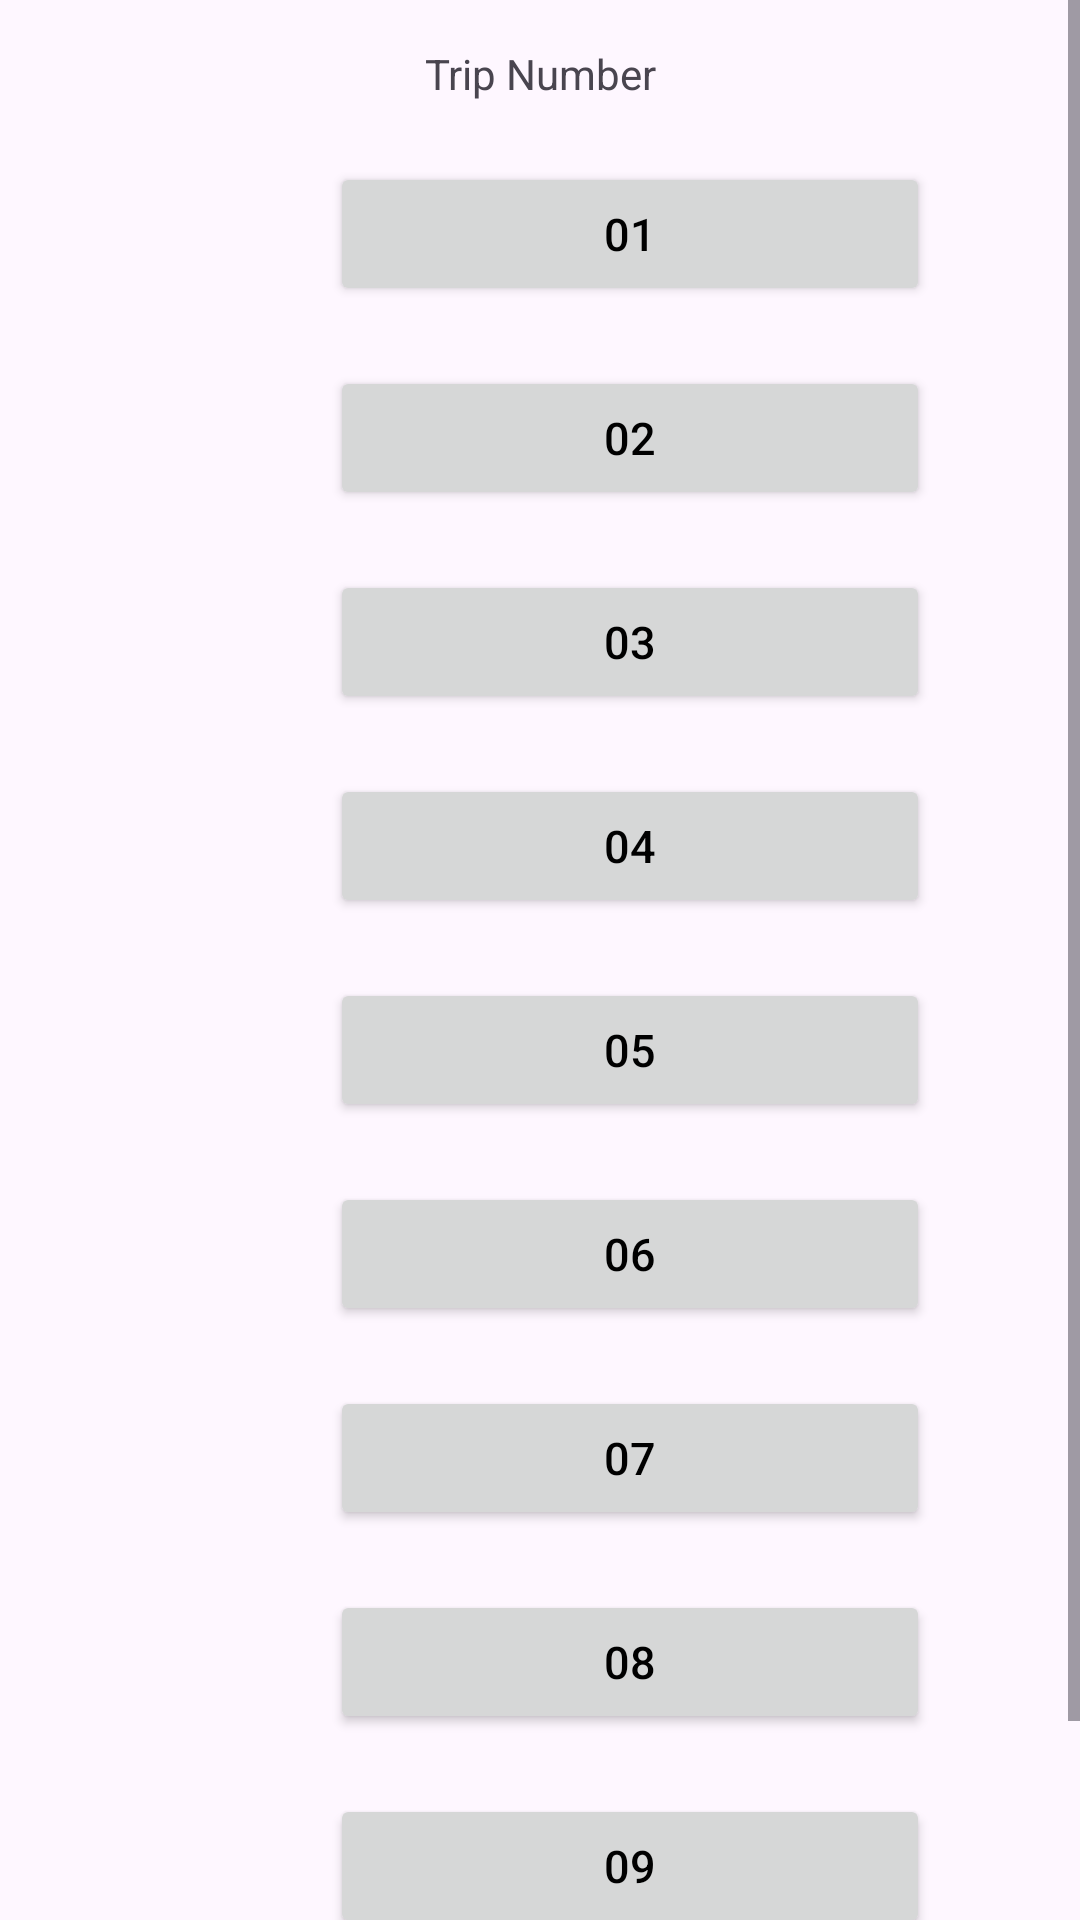

Android layout source for this screen:
<!-- AndroidManifest.xml: application theme Theme.Ejeep -->
<!-- res/layout/activity_trip_number.xml -->
<?xml version="1.0" encoding="utf-8"?>
<ScrollView xmlns:android="http://schemas.android.com/apk/res/android"
    xmlns:app="http://schemas.android.com/apk/res-auto"
    xmlns:tools="http://schemas.android.com/tools"
    android:id="@+id/main"
    android:layout_width="match_parent"
    android:layout_height="match_parent"
    tools:context=".TripNumber">

    <LinearLayout
        android:layout_width="match_parent"
        android:layout_height="wrap_content"
        android:orientation="vertical">

        <TextView
            android:id="@+id/TextViewTrip"
            android:layout_width="match_parent"
            android:layout_height="wrap_content"
            android:text="@string/T001"
            android:paddingTop="10dp"
            android:layout_marginTop="5dp"
            android:gravity="center">

        </TextView>

        <Button
            android:id="@+id/T1"
            android:layout_width="200sp"
            android:layout_height="wrap_content"
            android:text="@string/T1"
            android:textSize="15sp"
            android:textColor="@color/black"
            android:layout_marginLeft="110dp"
            android:layout_marginStart="110dp"
            android:layout_marginTop="20dp">

        </Button>
        <Button
            android:id="@+id/T2"
            android:layout_width="200sp"
            android:layout_height="wrap_content"
            android:text="@string/T2"
            android:textSize="15sp"
            android:textColor="@color/black"
            android:layout_marginLeft="110dp"
            android:layout_marginStart="110dp"
            android:layout_marginTop="20dp">

        </Button>
        <Button
            android:id="@+id/T3"
            android:layout_width="200sp"
            android:layout_height="wrap_content"
            android:text="@string/T3"
            android:textSize="15sp"
            android:textColor="@color/black"
            android:layout_marginLeft="110dp"
            android:layout_marginStart="110dp"
            android:layout_marginTop="20dp">

        </Button>
        <Button
            android:id="@+id/T4"
            android:layout_width="200sp"
            android:layout_height="wrap_content"
            android:text="@string/T4"
            android:textSize="15sp"
            android:textColor="@color/black"
            android:layout_marginLeft="110dp"
            android:layout_marginStart="110dp"
            android:layout_marginTop="20dp">

        </Button>
        <Button
            android:id="@+id/T5"
            android:layout_width="200sp"
            android:layout_height="wrap_content"
            android:text="@string/T5"
            android:textSize="15sp"
            android:textColor="@color/black"
            android:layout_marginLeft="110dp"
            android:layout_marginStart="110dp"
            android:layout_marginTop="20dp">

        </Button>
        <Button
            android:id="@+id/T6"
            android:layout_width="200sp"
            android:layout_height="wrap_content"
            android:text="@string/T6"
            android:textSize="15sp"
            android:textColor="@color/black"
            android:layout_marginLeft="110dp"
            android:layout_marginStart="110dp"
            android:layout_marginTop="20dp">

        </Button>        <Button
        android:id="@+id/T7"
        android:layout_width="200sp"
        android:layout_height="wrap_content"
        android:text="@string/T7"
        android:textSize="15sp"
        android:textColor="@color/black"
        android:layout_marginLeft="110dp"
        android:layout_marginStart="110dp"
        android:layout_marginTop="20dp">

    </Button>
        <Button
            android:id="@+id/T8"
            android:layout_width="200sp"
            android:layout_height="wrap_content"
            android:text="@string/T8"
            android:textSize="15sp"
            android:textColor="@color/black"
            android:layout_marginLeft="110dp"
            android:layout_marginStart="110dp"
            android:layout_marginTop="20dp">

        </Button>
        <Button
            android:id="@+id/T9"
            android:layout_width="200sp"
            android:layout_height="wrap_content"
            android:text="@string/T9"
            android:textSize="15sp"
            android:textColor="@color/black"
            android:layout_marginLeft="110dp"
            android:layout_marginStart="110dp"
            android:layout_marginTop="20dp">

        </Button>
        <Button
            android:id="@+id/T10"
            android:layout_width="200sp"
            android:layout_height="wrap_content"
            android:text="@string/T10"
            android:textSize="15sp"
            android:textColor="@color/black"
            android:layout_marginLeft="110dp"
            android:layout_marginStart="110dp"
            android:layout_marginTop="20dp">

        </Button>





    </LinearLayout>

</ScrollView>
<!-- resources referenced by this layout -->
<resources>
  <color name="black">#FF000000</color>
  <string name="T001">Trip Number</string>
  <string name="T1">01</string>
  <string name="T10">10</string>
  <string name="T2">02</string>
  <string name="T3">03</string>
  <string name="T4">04</string>
  <string name="T5">05</string>
  <string name="T6">06</string>
  <string name="T7">07</string>
  <string name="T8">08</string>
  <string name="T9">09</string>
  <style name="Theme.Ejeep" parent="Base.Theme.Ejeep" />
  <style name="Base.Theme.Ejeep" parent="Theme.Material3.DayNight.NoActionBar">
          
          
      </style>
</resources>
